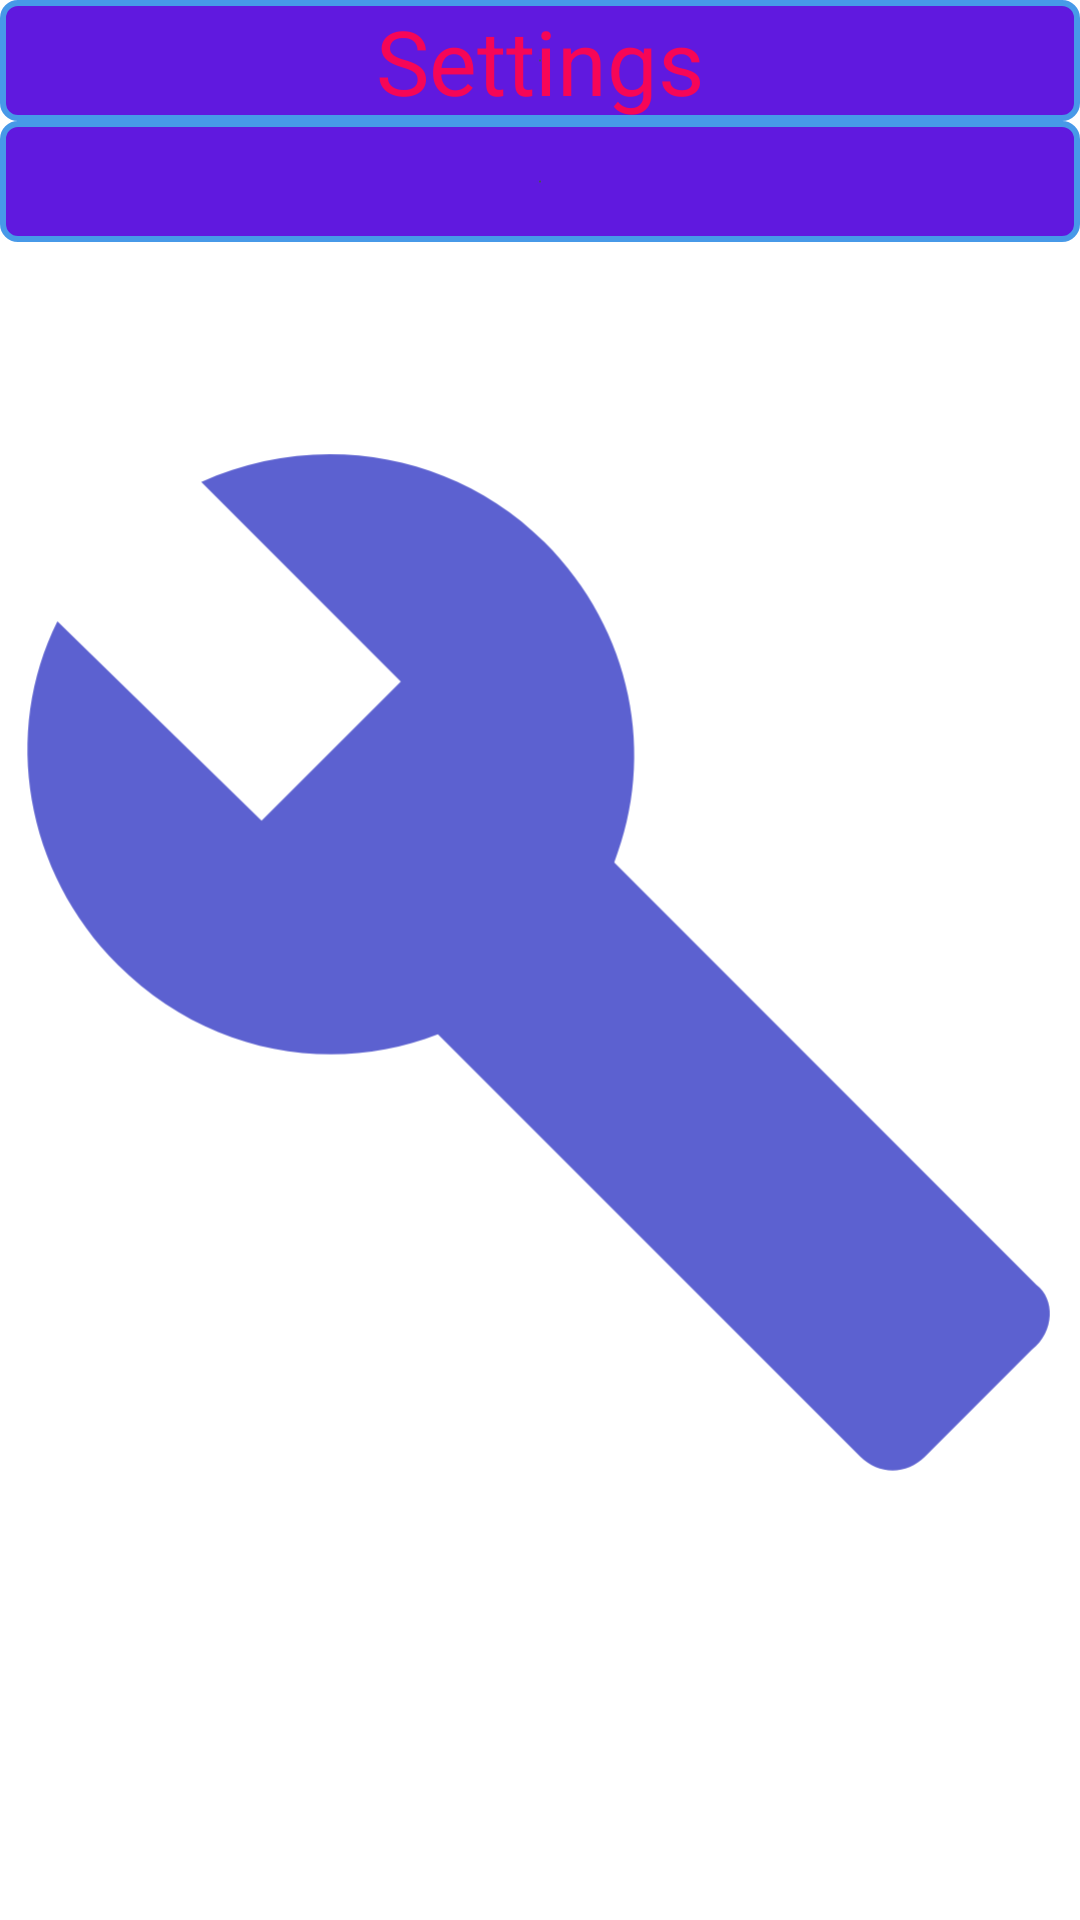

The Android layout XML behind this screen, and the referenced resources:
<!-- AndroidManifest.xml: application theme Theme.MyCalculator -->
<!-- res/layout/activity_settings.xml -->
<?xml version="1.0" encoding="utf-8"?>
<FrameLayout xmlns:android="http://schemas.android.com/apk/res/android"
    xmlns:app="http://schemas.android.com/apk/res-auto"
    xmlns:tools="http://schemas.android.com/tools"
    android:layout_width="match_parent"
    android:layout_height="match_parent"
    tools:context=".SettingsActivity">

    <androidx.appcompat.widget.AppCompatImageView
        android:layout_width="match_parent"
        android:layout_height="match_parent"
        android:scaleType="centerCrop"
        app:srcCompat="@drawable/settings_back_foreground" />

    <LinearLayout
        android:layout_width="match_parent"
        android:layout_height="824dp"
        android:orientation="vertical">


        <TextView
            android:id="@+id/result_textview"
            android:layout_width="match_parent"
            android:layout_height="wrap_content"
            android:layout_margin="@dimen/half_default_button_margin"
            android:background="@drawable/result_text_style"
            android:gravity="center"
            android:text="@string/Settings"
            android:textColor="@color/magenta"
            android:textSize="@dimen/result_string_text_size" />




        <LinearLayout
            android:layout_width="match_parent"
            android:layout_height="wrap_content"
            android:orientation="horizontal">

            <com.google.android.material.button.MaterialButton
                android:id="@+id/exit_button"
                style="@style/CalcButtonStyle.Operation"
                android:text="@string/button_exit" />

            <com.google.android.material.button.MaterialButton
                android:id="@+id/close_app_button"
                style="@style/CalcButtonStyle.Operation"
                android:text="@string/button_close_app" />



        </LinearLayout>

        <LinearLayout
            android:layout_width="match_parent"
            android:layout_height="wrap_content"
            android:orientation="horizontal">

            <TextView
                android:id="@+id/result_textview_settings"
                android:layout_width="match_parent"
                android:layout_height="wrap_content"
                android:layout_margin="@dimen/half_default_button_margin"
                android:background="@drawable/result_text_style"
                android:gravity="right"
                android:textColor="@color/magenta"
                android:textSize="@dimen/result_string_text_size" />



        </LinearLayout>




    </LinearLayout>
</FrameLayout>
<!-- resources referenced by this layout -->
<resources>
  <color name="magenta">#F60657</color>
  <dimen name="result_string_text_size">30sp</dimen>
  <!-- drawable result_text_style (drawable) -->
  <shape xmlns:android="http://schemas.android.com/apk/res/android"
      android:thickness="0dp"
      android:shape="rectangle">
      <stroke android:width="2dp"
          android:color="#4799E8"/>
      <corners android:radius="5dp" />
      <gradient
          android:startColor="#35740E"
          android:endColor="#6019DF"
          android:type="radial"
          android:angle="270"/>
  </shape>
  <!-- drawable settings_back_foreground (drawable) -->
  <vector xmlns:android="http://schemas.android.com/apk/res/android"
      android:width="108dp"
      android:height="108dp"
      android:viewportWidth="108"
      android:viewportHeight="108"
      android:tint="#5C61D0">
    <group android:scaleX="2.61"
        android:scaleY="2.61"
        android:translateX="22.68"
        android:translateY="22.68">
      <path
          android:fillColor="@android:color/white"
          android:pathData="M22.7,19l-9.1,-9.1c0.9,-2.3 0.4,-5 -1.5,-6.9 -2,-2 -5,-2.4 -7.4,-1.3L9,6 6,9 1.6,4.7C0.4,7.1 0.9,10.1 2.9,12.1c1.9,1.9 4.6,2.4 6.9,1.5l9.1,9.1c0.4,0.4 1,0.4 1.4,0l2.3,-2.3c0.5,-0.4 0.5,-1.1 0.1,-1.4z"/>
    </group>
  </vector>
  <string name="Settings">Settings</string>
  <string name="button_close_app">Close App</string>
  <string name="button_exit">exit</string>
</resources>
